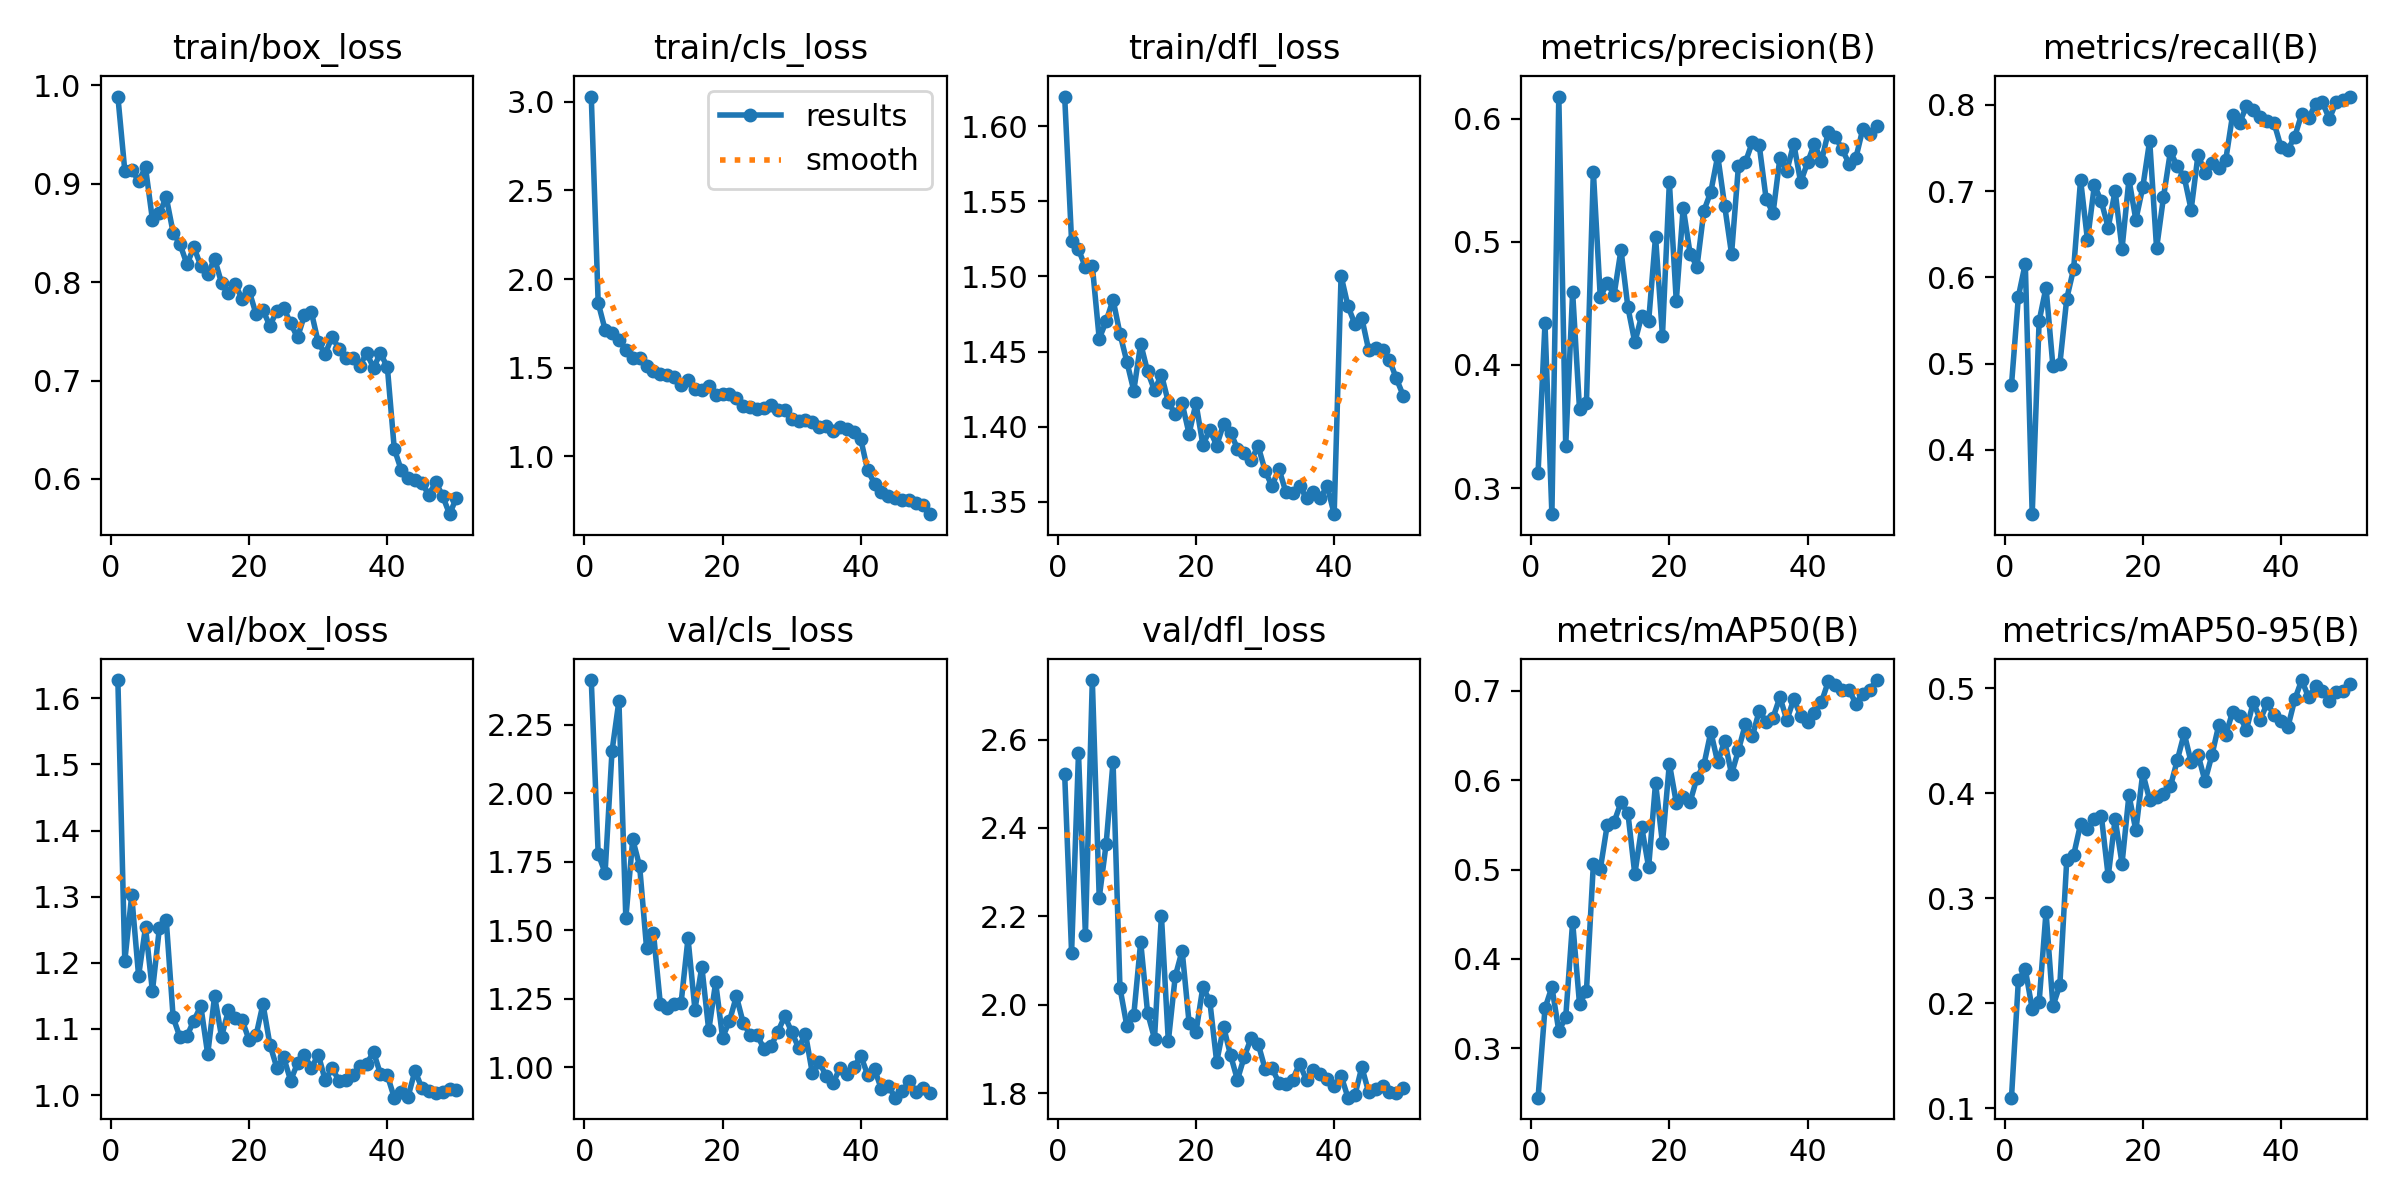

The data file committed next to this chart (first rows):
epoch, time, train/box_loss, train/cls_loss, train/dfl_loss, metrics/precision(B), metrics/recall(B), metrics/mAP50(B), metrics/mAP50-95(B), val/box_loss, val/cls_loss, val/dfl_loss, lr/pg0, lr/pg1, lr/pg2
1, 44.28, 0.9884, 3.03, 1.62, 0.3125, 0.4751, 0.2449, 0.11, 1.628, 2.414, 2.521, 0.000254, 0.000254, 0.000254
2, 83.41, 0.9132, 1.866, 1.523, 0.4337, 0.5776, 0.3449, 0.2219, 1.203, 1.779, 2.118, 0.0005002, 0.0005002, 0.0005002
3, 122.5, 0.9142, 1.715, 1.518, 0.2788, 0.616, 0.3686, 0.2324, 1.302, 1.71, 2.569, 0.0007363, 0.0007363, 0.0007363
4, 161.1, 0.9027, 1.694, 1.506, 0.6178, 0.3256, 0.3196, 0.1945, 1.18, 2.154, 2.159, 0.0007233, 0.0007233, 0.0007233
5, 199.2, 0.9164, 1.656, 1.507, 0.3344, 0.5493, 0.3347, 0.2009, 1.254, 2.337, 2.734, 0.0007081, 0.0007081, 0.0007081
6, 237.2, 0.8635, 1.6, 1.459, 0.4592, 0.5882, 0.4416, 0.2871, 1.157, 1.545, 2.242, 0.0006929, 0.0006929, 0.0006929
7, 275.5, 0.8699, 1.554, 1.47, 0.3639, 0.4969, 0.3495, 0.1971, 1.252, 1.832, 2.364, 0.0006776, 0.0006776, 0.0006776
8, 313.6, 0.8862, 1.554, 1.485, 0.3693, 0.4995, 0.3644, 0.2174, 1.265, 1.734, 2.55, 0.0006624, 0.0006624, 0.0006624
9, 351.7, 0.8501, 1.512, 1.462, 0.557, 0.5754, 0.506, 0.3366, 1.117, 1.436, 2.039, 0.0006472, 0.0006472, 0.0006472
10, 389.8, 0.8384, 1.479, 1.443, 0.4551, 0.6101, 0.5002, 0.3412, 1.087, 1.491, 1.952, 0.000632, 0.000632, 0.000632
11, 428.1, 0.818, 1.462, 1.424, 0.4664, 0.7131, 0.5496, 0.3708, 1.09, 1.23, 1.977, 0.0006167, 0.0006167, 0.0006167
12, 466.5, 0.8355, 1.46, 1.455, 0.457, 0.643, 0.5532, 0.3661, 1.113, 1.215, 2.142, 0.0006015, 0.0006015, 0.0006015
13, 504.5, 0.8165, 1.448, 1.437, 0.4934, 0.7068, 0.5751, 0.3754, 1.135, 1.232, 1.982, 0.0005863, 0.0005863, 0.0005863
14, 542.3, 0.8078, 1.401, 1.424, 0.4468, 0.688, 0.5632, 0.3788, 1.062, 1.236, 1.924, 0.0005711, 0.0005711, 0.0005711
15, 580, 0.8237, 1.428, 1.435, 0.4183, 0.6577, 0.4947, 0.3209, 1.15, 1.471, 2.202, 0.0005558, 0.0005558, 0.0005558
16, 618, 0.799, 1.38, 1.416, 0.4401, 0.7002, 0.5475, 0.3757, 1.088, 1.211, 1.918, 0.0005406, 0.0005406, 0.0005406
17, 656.1, 0.7885, 1.375, 1.408, 0.4353, 0.6331, 0.5027, 0.3331, 1.128, 1.367, 2.065, 0.0005254, 0.0005254, 0.0005254
18, 694, 0.7975, 1.396, 1.415, 0.5042, 0.7136, 0.597, 0.3984, 1.116, 1.135, 2.123, 0.0005102, 0.0005102, 0.0005102
19, 732.2, 0.7823, 1.348, 1.395, 0.4236, 0.6666, 0.5295, 0.3646, 1.113, 1.31, 1.96, 0.0004949, 0.0004949, 0.0004949
20, 770.6, 0.7909, 1.349, 1.416, 0.5484, 0.7044, 0.6185, 0.4192, 1.083, 1.109, 1.938, 0.0004797, 0.0004797, 0.0004797
21, 808.9, 0.7674, 1.354, 1.388, 0.4518, 0.7583, 0.5748, 0.3937, 1.09, 1.169, 2.041, 0.0004645, 0.0004645, 0.0004645
22, 847, 0.7712, 1.33, 1.398, 0.5276, 0.6336, 0.5807, 0.3963, 1.138, 1.26, 2.009, 0.0004492, 0.0004492, 0.0004492
23, 885.3, 0.7557, 1.281, 1.387, 0.4903, 0.6929, 0.5756, 0.3993, 1.076, 1.161, 1.871, 0.000434, 0.000434, 0.000434
24, 924, 0.7706, 1.279, 1.402, 0.4798, 0.7458, 0.6028, 0.4065, 1.042, 1.12, 1.951, 0.0004188, 0.0004188, 0.0004188
25, 962.2, 0.774, 1.269, 1.396, 0.5252, 0.7286, 0.6172, 0.4316, 1.057, 1.117, 1.887, 0.0004036, 0.0004036, 0.0004036
26, 1001, 0.758, 1.275, 1.385, 0.5405, 0.7162, 0.654, 0.4571, 1.022, 1.068, 1.831, 0.0003883, 0.0003883, 0.0003883
27, 1040, 0.7437, 1.29, 1.383, 0.5697, 0.6784, 0.6199, 0.4296, 1.048, 1.076, 1.883, 0.0003731, 0.0003731, 0.0003731
28, 1078, 0.7663, 1.263, 1.378, 0.5293, 0.7423, 0.6441, 0.437, 1.061, 1.13, 1.926, 0.0003579, 0.0003579, 0.0003579
29, 1116, 0.7695, 1.261, 1.387, 0.4901, 0.7214, 0.6068, 0.4117, 1.041, 1.187, 1.912, 0.0003427, 0.0003427, 0.0003427
30, 1154, 0.7387, 1.208, 1.371, 0.5618, 0.7321, 0.6335, 0.4361, 1.061, 1.13, 1.856, 0.0003274, 0.0003274, 0.0003274
31, 1192, 0.727, 1.202, 1.36, 0.5644, 0.7267, 0.6629, 0.4651, 1.022, 1.072, 1.857, 0.0003122, 0.0003122, 0.0003122
32, 1230, 0.7444, 1.204, 1.372, 0.5808, 0.7356, 0.6489, 0.4554, 1.041, 1.122, 1.824, 0.000297, 0.000297, 0.000297
33, 1268, 0.7323, 1.194, 1.357, 0.5785, 0.7882, 0.6774, 0.4776, 1.022, 0.9779, 1.822, 0.0002818, 0.0002818, 0.0002818
34, 1306, 0.7229, 1.163, 1.356, 0.535, 0.7784, 0.6655, 0.4738, 1.023, 1.018, 1.831, 0.0002665, 0.0002665, 0.0002665
35, 1343, 0.7229, 1.169, 1.361, 0.523, 0.7984, 0.6698, 0.4605, 1.031, 0.9687, 1.867, 0.0002513, 0.0002513, 0.0002513
36, 1381, 0.715, 1.144, 1.353, 0.5682, 0.7945, 0.6929, 0.4871, 1.043, 0.9429, 1.83, 0.0002361, 0.0002361, 0.0002361
37, 1418, 0.7277, 1.164, 1.356, 0.5575, 0.786, 0.6672, 0.4701, 1.047, 0.9991, 1.854, 0.0002209, 0.0002209, 0.0002209
38, 1456, 0.713, 1.153, 1.353, 0.5796, 0.7816, 0.6905, 0.4858, 1.065, 0.9774, 1.844, 0.0002056, 0.0002056, 0.0002056
39, 1494, 0.7277, 1.139, 1.361, 0.5484, 0.7789, 0.6721, 0.4746, 1.032, 1, 1.833, 0.0001904, 0.0001904, 0.0001904
40, 1531, 0.7135, 1.097, 1.342, 0.5643, 0.7512, 0.6652, 0.4688, 1.03, 1.042, 1.816, 0.0001752, 0.0001752, 0.0001752
41, 1570, 0.6306, 0.921, 1.5, 0.5795, 0.7479, 0.6751, 0.4632, 0.9961, 0.9728, 1.84, 0.00016, 0.00016, 0.00016
42, 1607, 0.6093, 0.8466, 1.48, 0.5652, 0.7631, 0.687, 0.4895, 1.004, 0.9931, 1.79, 0.0001447, 0.0001447, 0.0001447
43, 1644, 0.6005, 0.7993, 1.468, 0.589, 0.7895, 0.7105, 0.5079, 0.9978, 0.9193, 1.796, 0.0001295, 0.0001295, 0.0001295
44, 1681, 0.5985, 0.7785, 1.472, 0.5854, 0.7844, 0.7064, 0.4914, 1.037, 0.9318, 1.859, 0.0001143, 0.0001143, 0.0001143
45, 1717, 0.5959, 0.7642, 1.451, 0.575, 0.8008, 0.7012, 0.502, 1.01, 0.8894, 1.803, 9.90472e-05, 9.90472e-05, 9.90472e-05
46, 1754, 0.5838, 0.7557, 1.453, 0.5633, 0.8027, 0.701, 0.4972, 1.006, 0.9132, 1.81, 8.3821e-05, 8.3821e-05, 8.3821e-05
47, 1792, 0.5968, 0.7553, 1.451, 0.5682, 0.7837, 0.6854, 0.4879, 1.003, 0.9493, 1.817, 6.85948e-05, 6.85948e-05, 6.85948e-05
48, 1829, 0.5828, 0.7369, 1.444, 0.5917, 0.803, 0.6967, 0.4964, 1.004, 0.9118, 1.804, 5.33686e-05, 5.33686e-05, 5.33686e-05
49, 1866, 0.5642, 0.723, 1.432, 0.5876, 0.8055, 0.7014, 0.4977, 1.009, 0.9249, 1.802, 3.81424e-05, 3.81424e-05, 3.81424e-05
50, 1903, 0.581, 0.6738, 1.421, 0.594, 0.8095, 0.712, 0.5046, 1.008, 0.9052, 1.813, 2.29162e-05, 2.29162e-05, 2.29162e-05
